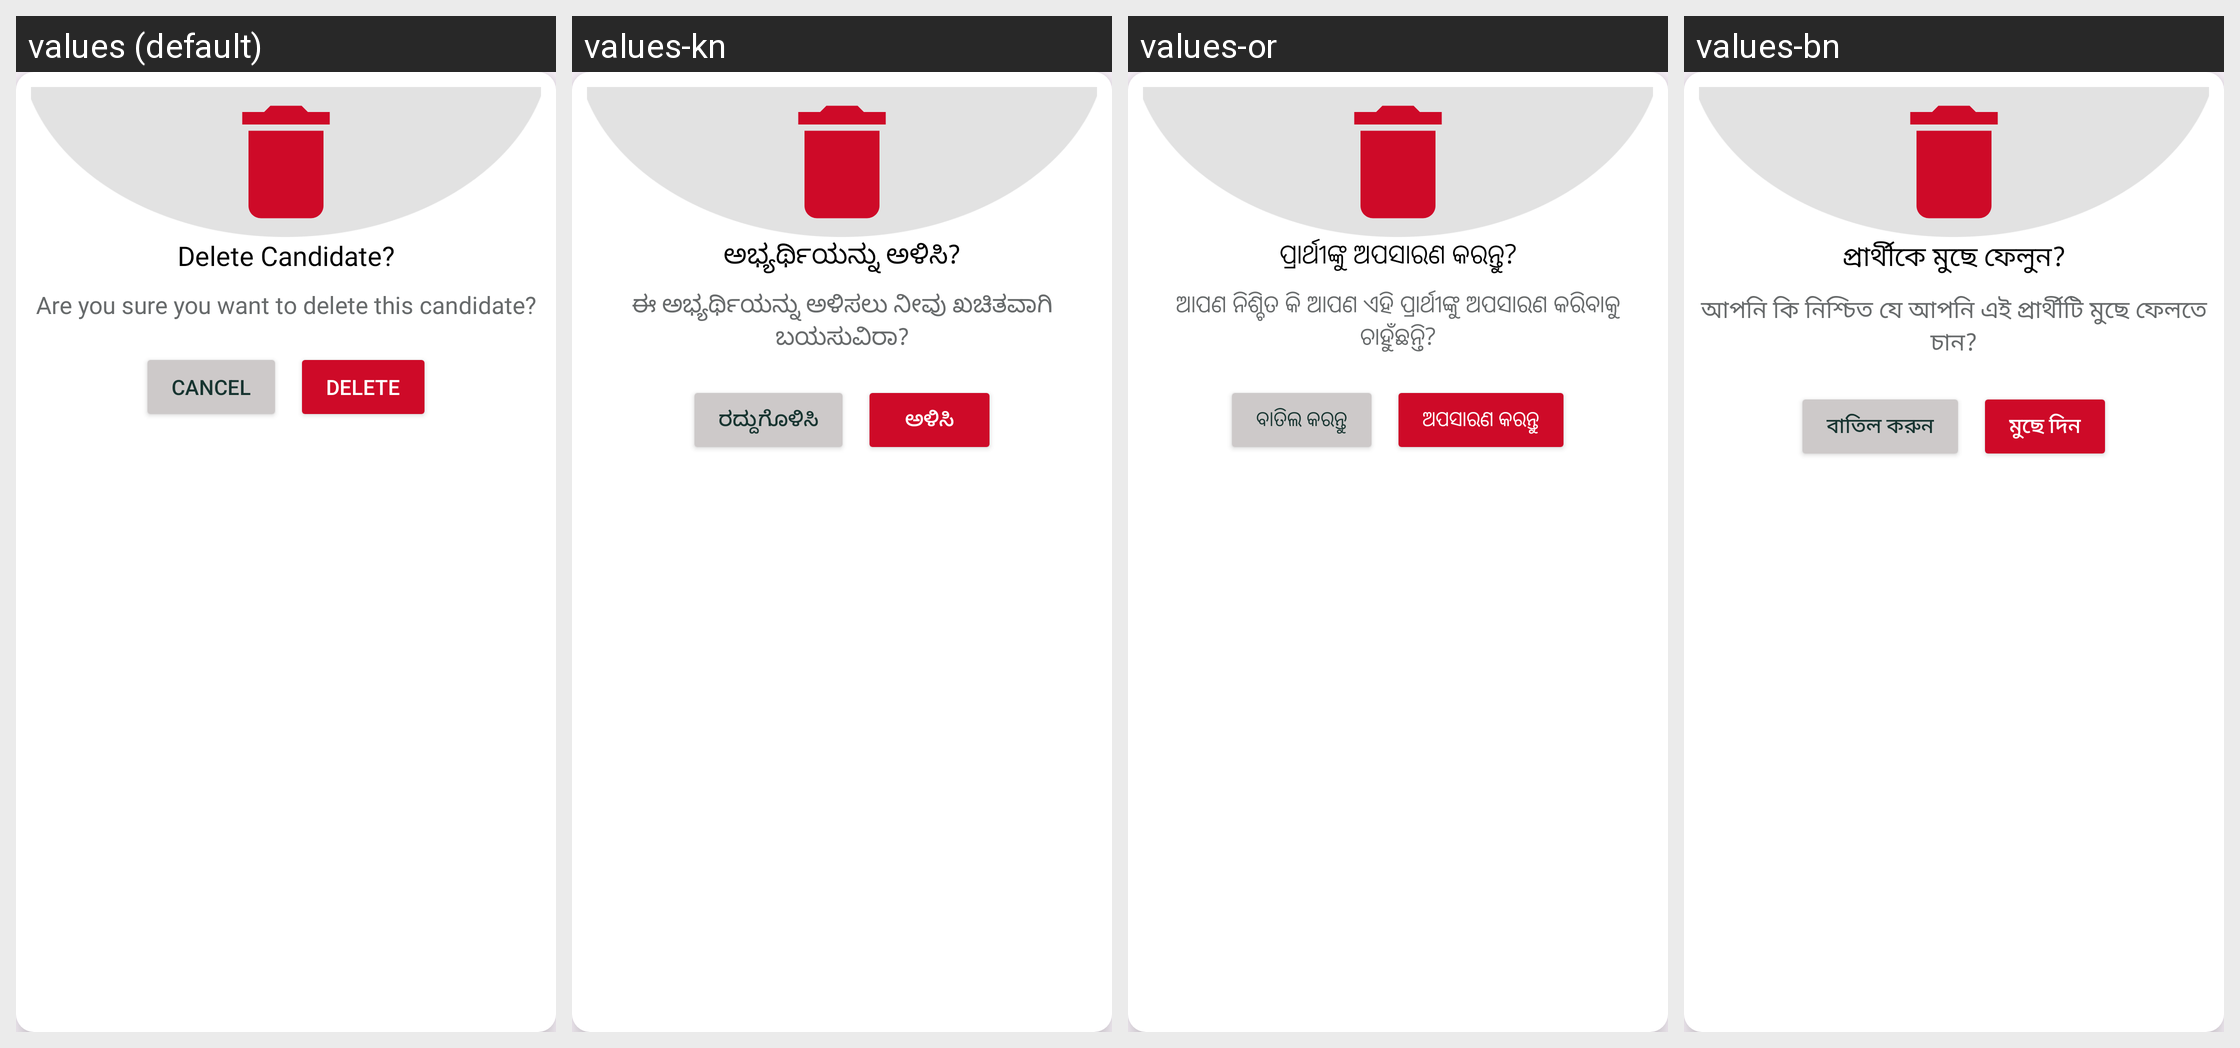

The same Android screen rendered under several of its app's locales, left to right. List the strings drawn on it with the default value and each locale's translation.
Android screen res/layout/dialog_delete_confirmation.xml rendered under 4 locales, left to right: values (default), values-kn, values-or, values-bn. Device: Nexus 5 (rendered at 1080×1920; each locale shown at half size, 540×960, under a caption strip naming it); theme Base.Theme.RsetiApp.
Other locales in the repository, not shown: values-as, values-en, values-eng, values-gu, values-hi, values-ml, values-mr, values-pa, values-ta, values-te, values-ur.
Strings drawn on this screen, with the default value and each locale's value (text and hints the layout hard-codes, and strings that could not be matched under every locale, appear in the picture but are not listed):

delete_candidate
  values: Delete Candidate?
  values-kn: ಅಭ್ಯರ್ಥಿಯನ್ನು ಅಳಿಸಿ?
  values-or: ପ୍ରାର୍ଥୀଙ୍କୁ ଅପସାରଣ କରନ୍ତୁ?
  values-bn: প্রার্থীকে মুছে ফেলুন?

are_you_sure_you_want_to_delete_this_candidate
  values: Are you sure you want to delete this candidate?
  values-kn: ಈ ಅಭ್ಯರ್ಥಿಯನ್ನು ಅಳಿಸಲು ನೀವು ಖಚಿತವಾಗಿ ಬಯಸುವಿರಾ?
  values-or: ଆପଣ ନିଶ୍ଚିତ କି ଆପଣ ଏହି ପ୍ରାର୍ଥୀଙ୍କୁ ଅପସାରଣ କରିବାକୁ ଚାହୁଁଛନ୍ତି?
  values-bn: আপনি কি নিশ্চিত যে আপনি এই প্রার্থীটি মুছে ফেলতে চান?

cancel
  values: Cancel
  values-kn: ರದ್ದುಗೊಳಿಸಿ
  values-or: ବାତିଲ କରନ୍ତୁ
  values-bn: বাতিল করুন

delete
  values: Delete
  values-kn: ಅಳಿಸಿ
  values-or: ଅପସାରଣ କରନ୍ତୁ
  values-bn: মুছে দিন
